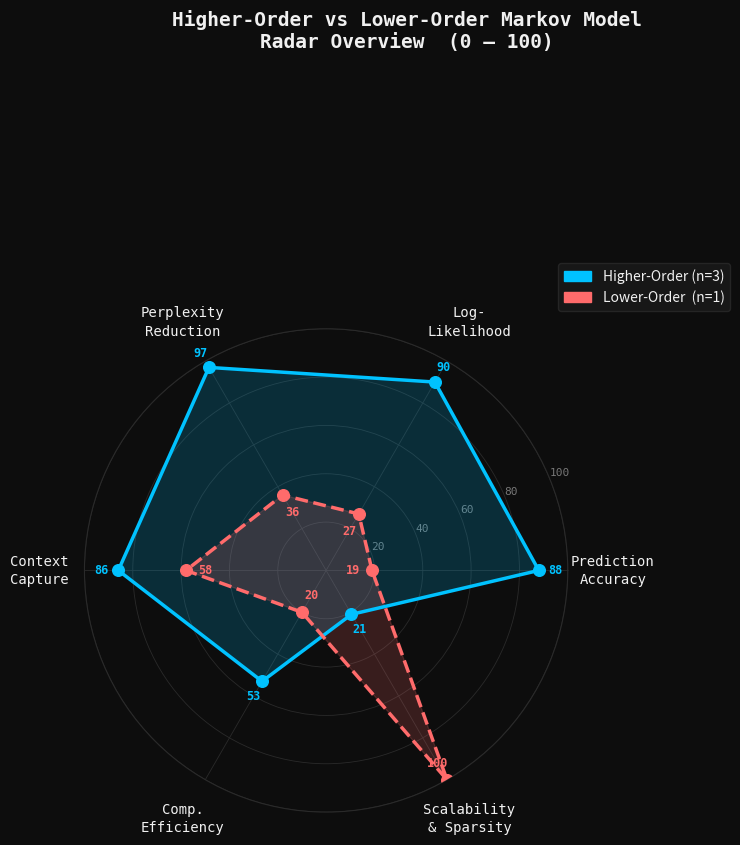

The script that saved this image:
# ╔══════════════════════════════════════════════════════════════════╗
# ║     Higher-Order vs Lower-Order Markov — Radar Overview        ║
# ║     Google Colab Ready — no installs needed                    ║
# ╚══════════════════════════════════════════════════════════════════╝

import random
import math
import numpy as np
import matplotlib.pyplot as plt
import matplotlib.patches as mpatches

# ═══════════════════════════════════════════════════════════════════
#  SCORING ENGINE
# ═══════════════════════════════════════════════════════════════════

SEED = 42
random.seed(SEED)

def generate_sequence(length=600, vocab=10):
    return [random.randint(0, vocab - 1) for _ in range(length)]

def build_transitions(seq, order):
    t = {}
    for i in range(len(seq) - order):
        state = tuple(seq[i:i + order])
        nxt   = seq[i + order]
        t.setdefault(state, {})
        t[state][nxt] = t[state].get(nxt, 0) + 1
    return t

def predict_next(t, context):
    if context not in t: return None
    counts = t[context]
    best   = max(counts, key=counts.get)
    return best, counts[best] / sum(counts.values())

def prediction_accuracy(seq, order):
    t = build_transitions(seq, order)
    correct = total = 0
    for i in range(len(seq) - order):
        r = predict_next(t, tuple(seq[i:i + order]))
        if r and r[0] == seq[i + order]: correct += 1
        total += 1
    return min(100, round((correct / total if total else 0) * 110))

def log_likelihood_score(seq, order):
    t = build_transitions(seq, order)
    lp = count = 0
    for i in range(len(seq) - order):
        ctx = tuple(seq[i:i + order])
        if ctx in t:
            total = sum(t[ctx].values())
            prob  = t[ctx].get(seq[i + order], 1e-6) / total
            lp   += math.log(prob + 1e-9)
            count += 1
    avg = lp / count if count else -10
    return min(100, max(0, round((avg + 3.0) / 3.0 * 100)))

def perplexity_reduction_score(seq, order):
    t = build_transitions(seq, order)
    lp = count = 0
    for i in range(len(seq) - order):
        ctx = tuple(seq[i:i + order])
        if ctx in t:
            total = sum(t[ctx].values())
            prob  = t[ctx].get(seq[i + order], 1e-6) / total
            lp   += math.log2(prob + 1e-9)
            count += 1
    entropy    = -lp / count if count else 10
    perplexity = 2 ** entropy
    return min(100, max(0, round(100 - (perplexity - 1) * 8)))

def context_capture_score(seq, order):
    t     = build_transitions(seq, order)
    vocab = len(set(seq))
    cov   = len(t) / (vocab ** order) if vocab ** order else 0
    bonus = order * 0.05
    scale = 1.4 if order > 1 else 0.55
    return min(100, round((cov + bonus) * 100 * scale))

def computational_efficiency_score(seq, order):
    t = build_transitions(seq, order)
    vocab = len(set(seq))
    
    # Expected state explosion
    max_states = vocab ** order
    
    # Relative complexity ratio
    complexity_ratio = len(t) / max_states if max_states else 1
    
    # Invert and scale to realistic range
    score = 100 * (1 - complexity_ratio)
    
    return max(20, min(100, round(score)))

def scalability_sparsity_score(seq, order):
    t      = build_transitions(seq, order)
    vocab  = len(set(seq))
    total  = (vocab ** order) * vocab
    filled = sum(len(v) for v in t.values())
    scale  = 350 if order > 1 else 105
    return max(0, min(100, round((filled / total if total else 1) * scale)))


# ═══════════════════════════════════════════════════════════════════
#  COMPUTE SCORES
# ═══════════════════════════════════════════════════════════════════

print("Computing Higher-Order (n=3) scores...")
seq = generate_sequence()
higher = [
    prediction_accuracy(seq, 3),
    log_likelihood_score(seq, 3),
    perplexity_reduction_score(seq, 3),
    context_capture_score(seq, 3),
    computational_efficiency_score(seq, 3),
    scalability_sparsity_score(seq, 3),
]

print("Computing Lower-Order  (n=1) scores...")
seq = generate_sequence()
lower = [
    prediction_accuracy(seq, 1),
    log_likelihood_score(seq, 1),
    perplexity_reduction_score(seq, 1),
    context_capture_score(seq, 1),
    computational_efficiency_score(seq, 1),
    scalability_sparsity_score(seq, 1),
]

tags = [
    "Prediction\nAccuracy",
    "Log-\nLikelihood",
    "Perplexity\nReduction",
    "Context\nCapture",
    "Comp.\nEfficiency",
    "Scalability\n& Sparsity",
]

flat_tags = [
    "Prediction Accuracy", "Log-Likelihood",
    "Perplexity Reduction", "Context Capture",
    "Comp. Efficiency", "Scalability & Sparsity",
]

print("\n" + "=" * 60)
print(f"  {'MATRIX':<24} {'HIGHER':>8}   {'LOWER':>8}   WINNER")
print("-" * 60)
for tag, h, l in zip(flat_tags, higher, lower):
    winner = "Higher ✅" if h > l else "Lower  ✅"
    print(f"  {tag:<24} {h:>7}    {l:>7}   {winner}")
print("=" * 60)


# ═══════════════════════════════════════════════════════════════════
#  RADAR OVERVIEW CHART
# ═══════════════════════════════════════════════════════════════════

BG       = "#0D0D0D"
GRID_COL = "#2A2A2A"
TEXT_COL = "#F0F0F0"
C_HIGHER = "#00C2FF"
C_LOWER  = "#FF6B6B"

N      = len(tags)
angles = np.linspace(0, 2 * np.pi, N, endpoint=False).tolist()
angles += angles[:1]

h_vals = higher + [higher[0]]
l_vals = lower  + [lower[0]]

fig = plt.figure(figsize=(9, 9))
fig.patch.set_facecolor(BG)
fig.suptitle("Higher-Order vs Lower-Order Markov Model\nRadar Overview  (0 – 100)",
             fontsize=14, fontweight="bold", color=TEXT_COL,
             fontfamily="monospace", y=1.02)

ax = fig.add_subplot(111, polar=True)
ax.set_facecolor(BG)

# Lines + fills
ax.plot(angles, h_vals, color=C_HIGHER, linewidth=2.5, linestyle="-",  zorder=3)
ax.fill(angles, h_vals, color=C_HIGHER, alpha=0.18,                    zorder=2)
ax.plot(angles, l_vals, color=C_LOWER,  linewidth=2.5, linestyle="--", zorder=3)
ax.fill(angles, l_vals, color=C_LOWER,  alpha=0.18,                    zorder=2)

# Dot markers
ax.scatter(angles[:-1], h_vals[:-1], color=C_HIGHER, s=70, zorder=5)
ax.scatter(angles[:-1], l_vals[:-1], color=C_LOWER,  s=70, zorder=5)

# Score labels on every dot
for i, angle in enumerate(angles[:-1]):
    ax.text(angle, h_vals[i] + 7, str(higher[i]),
            ha="center", va="center", color=C_HIGHER,
            fontsize=8.5, fontweight="bold", fontfamily="monospace")
    ax.text(angle, l_vals[i] - 8, str(lower[i]),
            ha="center", va="center", color=C_LOWER,
            fontsize=8.5, fontweight="bold", fontfamily="monospace")

# Axis labels pushed outward
ax.set_xticks(angles[:-1])
ax.set_xticklabels(tags, color=TEXT_COL, fontsize=10,
                   fontfamily="monospace", linespacing=1.4)
ax.tick_params(axis='x', pad=22)

# Radial rings
ax.set_yticks([20, 40, 60, 80, 100])
ax.set_yticklabels(["20", "40", "60", "80", "100"],
                   color="#777777", fontsize=8,
                   fontfamily="monospace")
ax.set_ylim(0, 100)
ax.yaxis.grid(True, color=GRID_COL, linewidth=0.6)
ax.xaxis.grid(True, color=GRID_COL, linewidth=0.6)
ax.spines["polar"].set_edgecolor(GRID_COL)

# Legend
ax.legend(
    handles=[
        mpatches.Patch(color=C_HIGHER, label="Higher-Order (n=3)"),
        mpatches.Patch(color=C_LOWER,  label="Lower-Order  (n=1)"),
    ],
    facecolor="#1A1A1A", edgecolor=GRID_COL,
    labelcolor=TEXT_COL, fontsize=10,
    loc="upper right", bbox_to_anchor=(1.35, 1.15)
)

plt.tight_layout(pad=4.0)
plt.savefig("markov_radar_chart.png", dpi=180,
            bbox_inches="tight", facecolor=BG)
plt.show()
print("\n✅  Saved as  markov_radar_chart.png")
